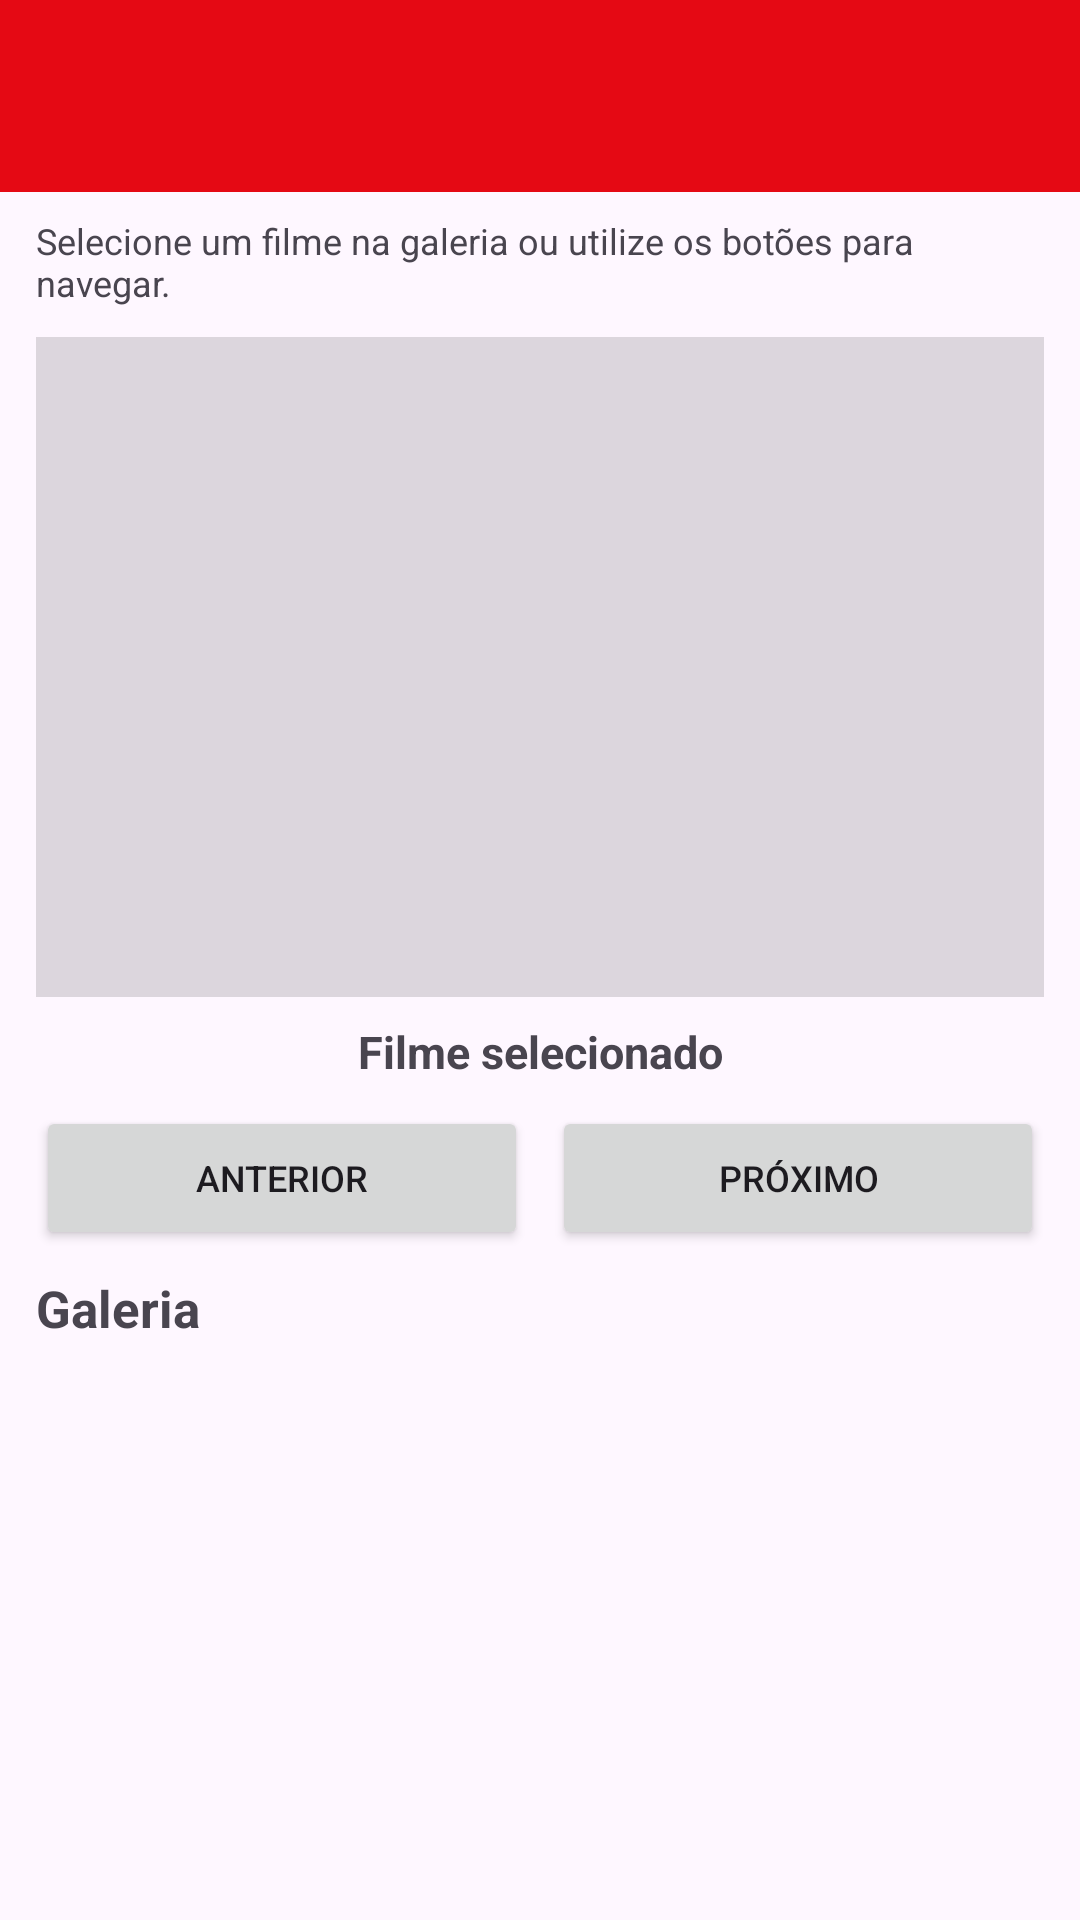

Here is an Android app screen rendered from its layout file. Give the layout XML and the strings, colors and styles it references.
<!-- AndroidManifest.xml: application theme Theme.CineFlix -->
<!-- res/layout/activity_galeria.xml -->
<?xml version="1.0" encoding="utf-8"?>
<LinearLayout
    xmlns:android="http://schemas.android.com/apk/res/android"
    android:layout_width="match_parent"
    android:layout_height="match_parent"
    android:orientation="vertical"
    android:background="?android:attr/windowBackground">

    <androidx.appcompat.widget.Toolbar
        android:id="@+id/toolbarGaleria"
        android:layout_width="match_parent"
        android:layout_height="?attr/actionBarSize"
        android:background="@color/cineflix_red"
        android:title="Galeria de Filmes"
        android:titleTextColor="@color/cineflix_white" />

    <TextView
        android:layout_width="match_parent"
        android:layout_height="wrap_content"
        android:paddingStart="12dp"
        android:paddingTop="8dp"
        android:paddingEnd="12dp"
        android:paddingBottom="6dp"
        android:text="Selecione um filme na galeria ou utilize os botões para navegar."
        android:textSize="12sp" />

    <ImageSwitcher
        android:id="@+id/imageSwitcherFilmes"
        android:layout_width="match_parent"
        android:layout_height="220dp"
        android:layout_marginStart="12dp"
        android:layout_marginTop="4dp"
        android:layout_marginEnd="12dp"
        android:background="#22000000" />

    <TextView
        android:id="@+id/textFilmeSelecionado"
        android:layout_width="match_parent"
        android:layout_height="wrap_content"
        android:gravity="center"
        android:padding="8dp"
        android:text="Filme selecionado"
        android:textSize="15sp"
        android:textStyle="bold" />

    <LinearLayout
        android:layout_width="match_parent"
        android:layout_height="wrap_content"
        android:gravity="center"
        android:orientation="horizontal"
        android:paddingStart="12dp"
        android:paddingEnd="12dp"
        android:paddingBottom="8dp">

        <Button
            android:id="@+id/btnAnterior"
            android:layout_width="0dp"
            android:layout_height="wrap_content"
            android:layout_weight="1"
            android:layout_marginEnd="4dp"
            android:text="Anterior"
            android:textSize="12sp" />

        <Button
            android:id="@+id/btnProximo"
            android:layout_width="0dp"
            android:layout_height="wrap_content"
            android:layout_weight="1"
            android:layout_marginStart="4dp"
            android:text="Próximo"
            android:textSize="12sp" />

    </LinearLayout>

    <TextView
        android:layout_width="match_parent"
        android:layout_height="wrap_content"
        android:paddingStart="12dp"
        android:paddingEnd="12dp"
        android:paddingBottom="6dp"
        android:text="Galeria"
        android:textSize="17sp"
        android:textStyle="bold" />

    <GridView
        android:id="@+id/gridFilmes"
        android:layout_width="match_parent"
        android:layout_height="0dp"
        android:layout_weight="1"
        android:numColumns="3"
        android:columnWidth="90dp"
        android:gravity="center"
        android:horizontalSpacing="6dp"
        android:verticalSpacing="8dp"
        android:paddingStart="8dp"
        android:paddingEnd="8dp"
        android:paddingBottom="12dp"
        android:stretchMode="columnWidth" />

</LinearLayout>
<!-- resources referenced by this layout -->
<resources>
  <color name="cineflix_red">#E50914</color>
  <color name="cineflix_white">#FFFFFF</color>
  <style name="Theme.CineFlix" parent="Base.Theme.CineFlix" />
  <style name="Base.Theme.CineFlix" parent="Theme.Material3.DayNight.NoActionBar">
          
          
      </style>
</resources>
